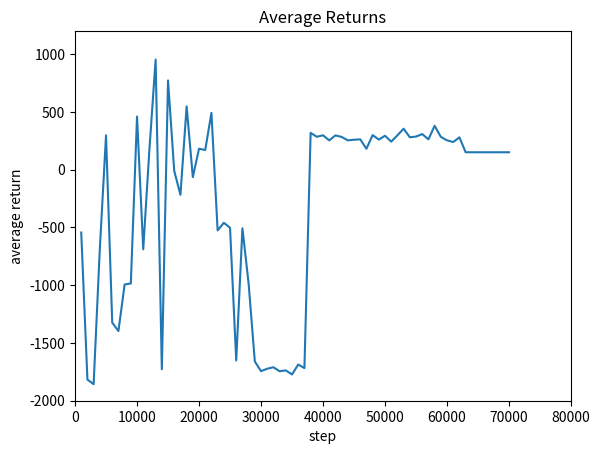

Python code for this plot:
import matplotlib.pyplot as plt

Average_Return = [-543.7999877929688,
-1817.0,
-1857.0,
-683.5999755859375,
298.0,
-1324.0,
-1396.800048828125,
-993.7999877929688,
-984.5999755859375,
 460.3999938964844,
 -689.2000122070312,
 177.8000030517578,
 953.7999877929688,
 -1728.0,
 773.2000122070312,
 -10.399999618530273,
 -217.0,
 548.2000122070312,
 -64.0,
 182.1999969482422,
 170.60000610351562,
 492.6000061035156,
 -525.5999755859375,
 -459.3999938964844,
 -502.0,
 -1651.4000244140625,
 -507.20001220703125,
 -986.7999877929688,
 -1660.4000244140625,
 -1744.199951171875,
 -1722.800048828125,
 -1710.199951171875,
 -1745.0,
 -1737.5999755859375,
 -1772.4000244140625,
 -1686.5999755859375,
 -1717.800048828125,
 319.20001220703125,
 285.20001220703125,
 298.20001220703125,
 254.0,
 297.20001220703125,
 284.0,
 254.1999969482422,
 259.6000061035156,
 263.0,
 181.60000610351562,
 299.6000061035156,
 261.20001220703125,
 294.20001220703125,
 243.1999969482422,
 298.0,
 355.20001220703125,
 281.0,
 287.0,
 308.6000061035156,
 263.0,
 380.20001220703125,
 284.6000061035156,
 254.0,
 239.8000030517578,
 280.6000061035156,
 151.1999969482422,
 151.1999969482422,
 151.1999969482422,
 151.1999969482422,
 151.1999969482422,
 151.1999969482422,
 151.1999969482422,
 151.1999969482422]

step = []

for i in range(70):
    step.append((i+1)*1000)

# plt.plot(step, Average_Return)
# plt.title("Average Returns")
# plt.xlabel("step")
# plt.ylabel("average return")
# plt.show()






ax = plt.axes()
ax.plot(step, Average_Return)
ax.set(xlim=(0, 80000), ylim=(-2000, 1200), xlabel='step', ylabel='average return', title='Average Returns')
plt.show()












